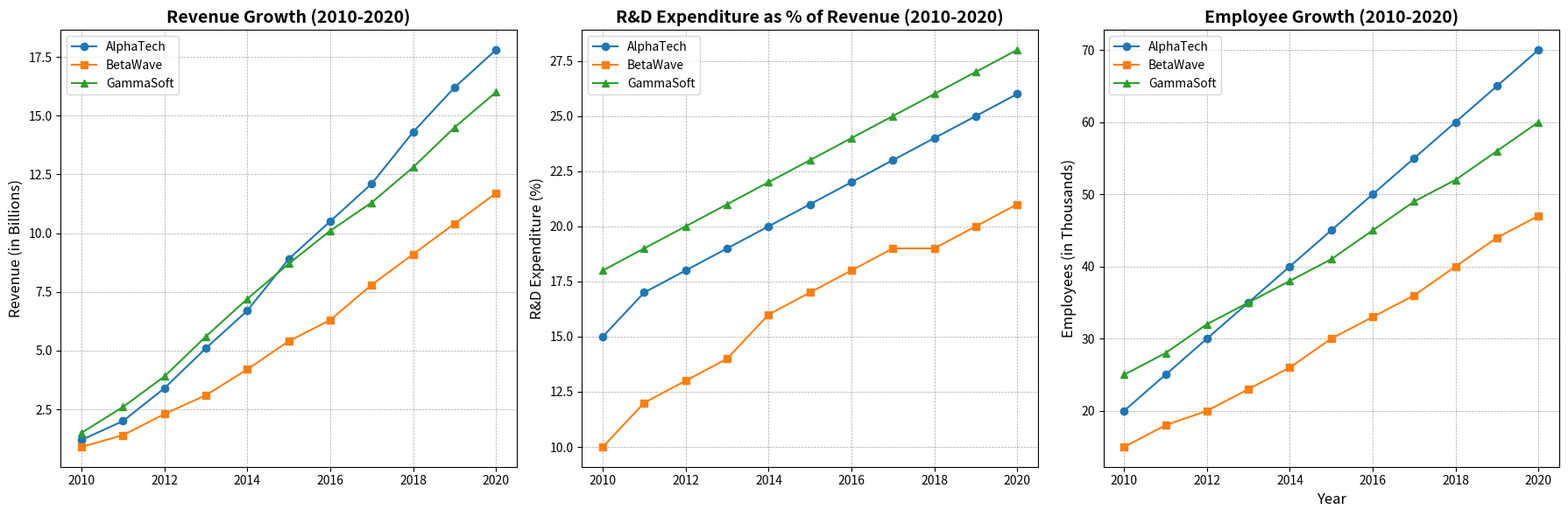

The matplotlib source for this figure:
import matplotlib.pyplot as plt
import numpy as np

# Data
years = np.arange(2010, 2021)
alpha_revenue = [1.2, 2.0, 3.4, 5.1, 6.7, 8.9, 10.5, 12.1, 14.3, 16.2, 17.8]
beta_revenue = [0.9, 1.4, 2.3, 3.1, 4.2, 5.4, 6.3, 7.8, 9.1, 10.4, 11.7]
gamma_revenue = [1.5, 2.6, 3.9, 5.6, 7.2, 8.7, 10.1, 11.3, 12.8, 14.5, 16.0]

alpha_rd = [15, 17, 18, 19, 20, 21, 22, 23, 24, 25, 26]
beta_rd = [10, 12, 13, 14, 16, 17, 18, 19, 19, 20, 21]
gamma_rd = [18, 19, 20, 21, 22, 23, 24, 25, 26, 27, 28]

alpha_employees = [20, 25, 30, 35, 40, 45, 50, 55, 60, 65, 70]
beta_employees = [15, 18, 20, 23, 26, 30, 33, 36, 40, 44, 47]
gamma_employees = [25, 28, 32, 35, 38, 41, 45, 49, 52, 56, 60]

fig, ax = plt.subplots(1, 3, figsize=(18, 6))

# Revenue Plot
ax[0].plot(years, alpha_revenue, label='AlphaTech', color='#1f77b4', marker='o')
ax[0].plot(years, beta_revenue, label='BetaWave', color='#ff7f0e', marker='s')
ax[0].plot(years, gamma_revenue, label='GammaSoft', color='#2ca02c', marker='^')
ax[0].set_title('Revenue Growth (2010-2020)', fontsize=14, fontweight='bold')
ax[0].set_ylabel('Revenue (in Billions)', fontsize=12)
ax[0].legend(loc='upper left', fontsize=10)
ax[0].grid(True, which='both', linestyle='--', linewidth=0.5, color='grey', alpha=0.7)

# R&D Expenditure Plot
ax[1].plot(years, alpha_rd, label='AlphaTech', color='#1f77b4', marker='o')
ax[1].plot(years, beta_rd, label='BetaWave', color='#ff7f0e', marker='s')
ax[1].plot(years, gamma_rd, label='GammaSoft', color='#2ca02c', marker='^')
ax[1].set_title('R&D Expenditure as % of Revenue (2010-2020)', fontsize=14, fontweight='bold')
ax[1].set_ylabel('R&D Expenditure (%)', fontsize=12)
ax[1].legend(loc='upper left', fontsize=10)
ax[1].grid(True, which='both', linestyle='--', linewidth=0.5, color='grey', alpha=0.7)

# Employee Growth Plot
ax[2].plot(years, alpha_employees, label='AlphaTech', color='#1f77b4', marker='o')
ax[2].plot(years, beta_employees, label='BetaWave', color='#ff7f0e', marker='s')
ax[2].plot(years, gamma_employees, label='GammaSoft', color='#2ca02c', marker='^')
ax[2].set_title('Employee Growth (2010-2020)', fontsize=14, fontweight='bold')
ax[2].set_xlabel('Year', fontsize=12)
ax[2].set_ylabel('Employees (in Thousands)', fontsize=12)
ax[2].legend(loc='upper left', fontsize=10)
ax[2].grid(True, which='both', linestyle='--', linewidth=0.5, color='grey', alpha=0.7)

plt.tight_layout()
plt.show()
